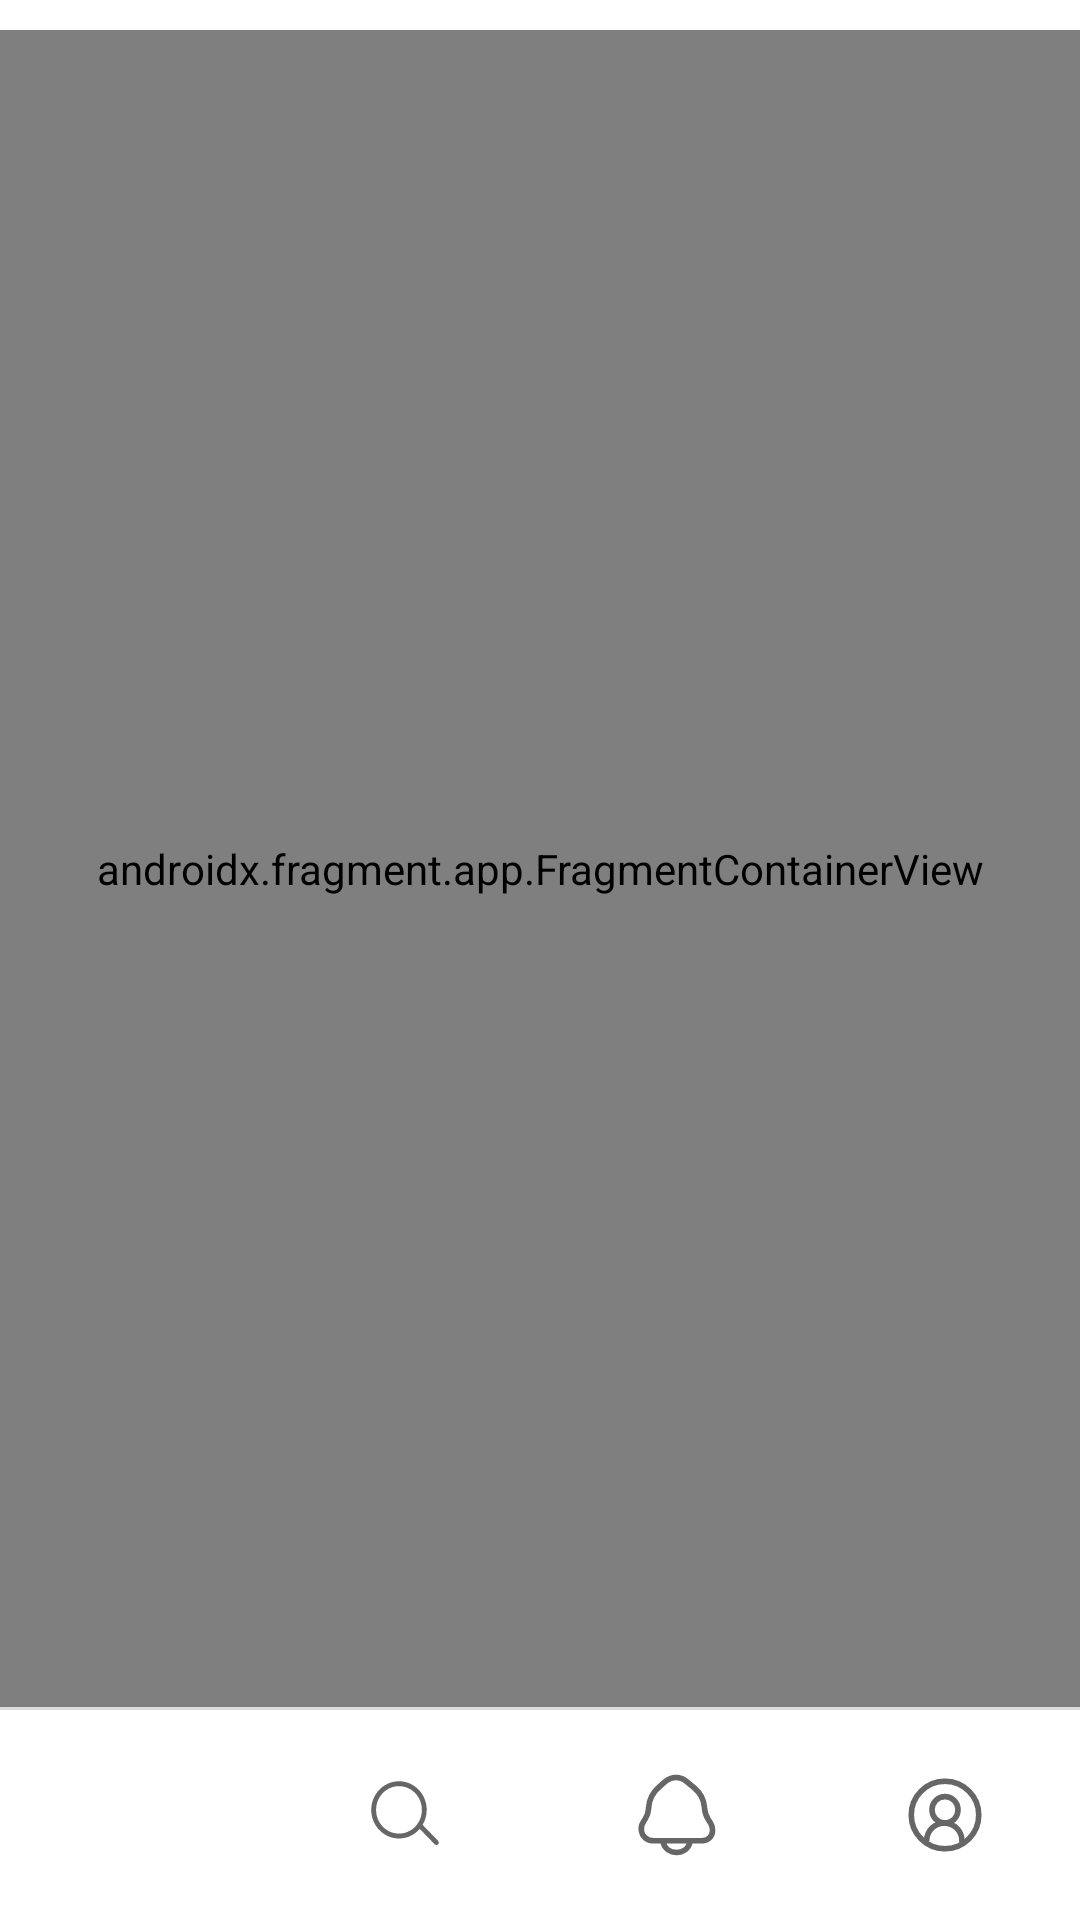

Here is an Android app screen rendered from its layout file. Give the layout XML and the strings, colors and styles it references.
<!-- AndroidManifest.xml: application theme Theme.Twitter -->
<!-- res/layout/activity_main.xml -->
<?xml version="1.0" encoding="utf-8"?>
<androidx.constraintlayout.widget.ConstraintLayout xmlns:android="http://schemas.android.com/apk/res/android"
    android:layout_width="match_parent"
    android:layout_height="match_parent"
    xmlns:app="http://schemas.android.com/apk/res-auto">

    
    <androidx.fragment.app.FragmentContainerView
        android:id="@+id/nav_host_fragment_container"
        android:name="androidx.navigation.fragment.NavHostFragment"
        android:layout_width="match_parent"
        android:layout_height="0dp"
        app:defaultNavHost="true"
        app:navGraph="@navigation/navigation_main"
        android:layout_marginTop="10dp"
        app:layout_constraintStart_toStartOf="parent"
        app:layout_constraintEnd_toEndOf="parent"
        app:layout_constraintTop_toTopOf="parent"
        app:layout_constraintBottom_toTopOf="@+id/main_divider_v"/>

    <View
        android:id="@+id/main_divider_v"
        android:layout_width="match_parent"
        android:layout_height="1dp"
        android:background="@color/white_dark"
        app:layout_constraintTop_toBottomOf="@id/nav_host_fragment_container"/>


    <com.google.android.material.bottomnavigation.BottomNavigationView
        android:id="@+id/main_bottom_navigation"
        android:layout_width="match_parent"
        android:layout_height="70dp"
        android:background="@color/white_light"
        app:labelVisibilityMode="unlabeled"
        app:itemIconSize="30dp"
        app:itemRippleColor="@color/white_light"
        app:menu="@menu/bottom_nav_menu"
        app:layout_constraintStart_toStartOf="parent"
        app:layout_constraintEnd_toEndOf="parent"
        app:layout_constraintTop_toBottomOf="@+id/main_divider_v"
        app:layout_constraintBottom_toBottomOf="parent"/>
</androidx.constraintlayout.widget.ConstraintLayout>
<!-- resources referenced by this layout -->
<resources>
  <color name="white_dark">#E1E2E1</color>
  <color name="white_light">#FFFFFF</color>
  <style name="Theme.Twitter" parent="Theme.MaterialComponents.Light.NoActionBar">
          
          <item name="colorPrimary">@color/primary</item>
          <item name="colorPrimaryVariant">@color/primary_dark</item>
          <item name="colorOnPrimary">@color/black</item>
          
          <item name="colorSecondary">@color/secondary</item>
          <item name="colorSecondaryVariant">@color/secondary_dark</item>
          <item name="colorOnSecondary">@color/secondary_light</item>
  
  
          
          
          <item name="windowNoTitle">true</item>
  
          
          <item name="android:statusBarColor">@android:color/transparent</item>
          <item name="android:windowTranslucentStatus">false</item>
  
      </style>
  <color name="primary">#4B9AEB</color>
  <color name="primary_dark">#3387AD</color>
  <color name="black">#FF000000</color>
  <color name="secondary">#143781</color>
  <color name="secondary_dark">#0C1F47</color>
  <color name="secondary_light">#334E88</color>
</resources>
